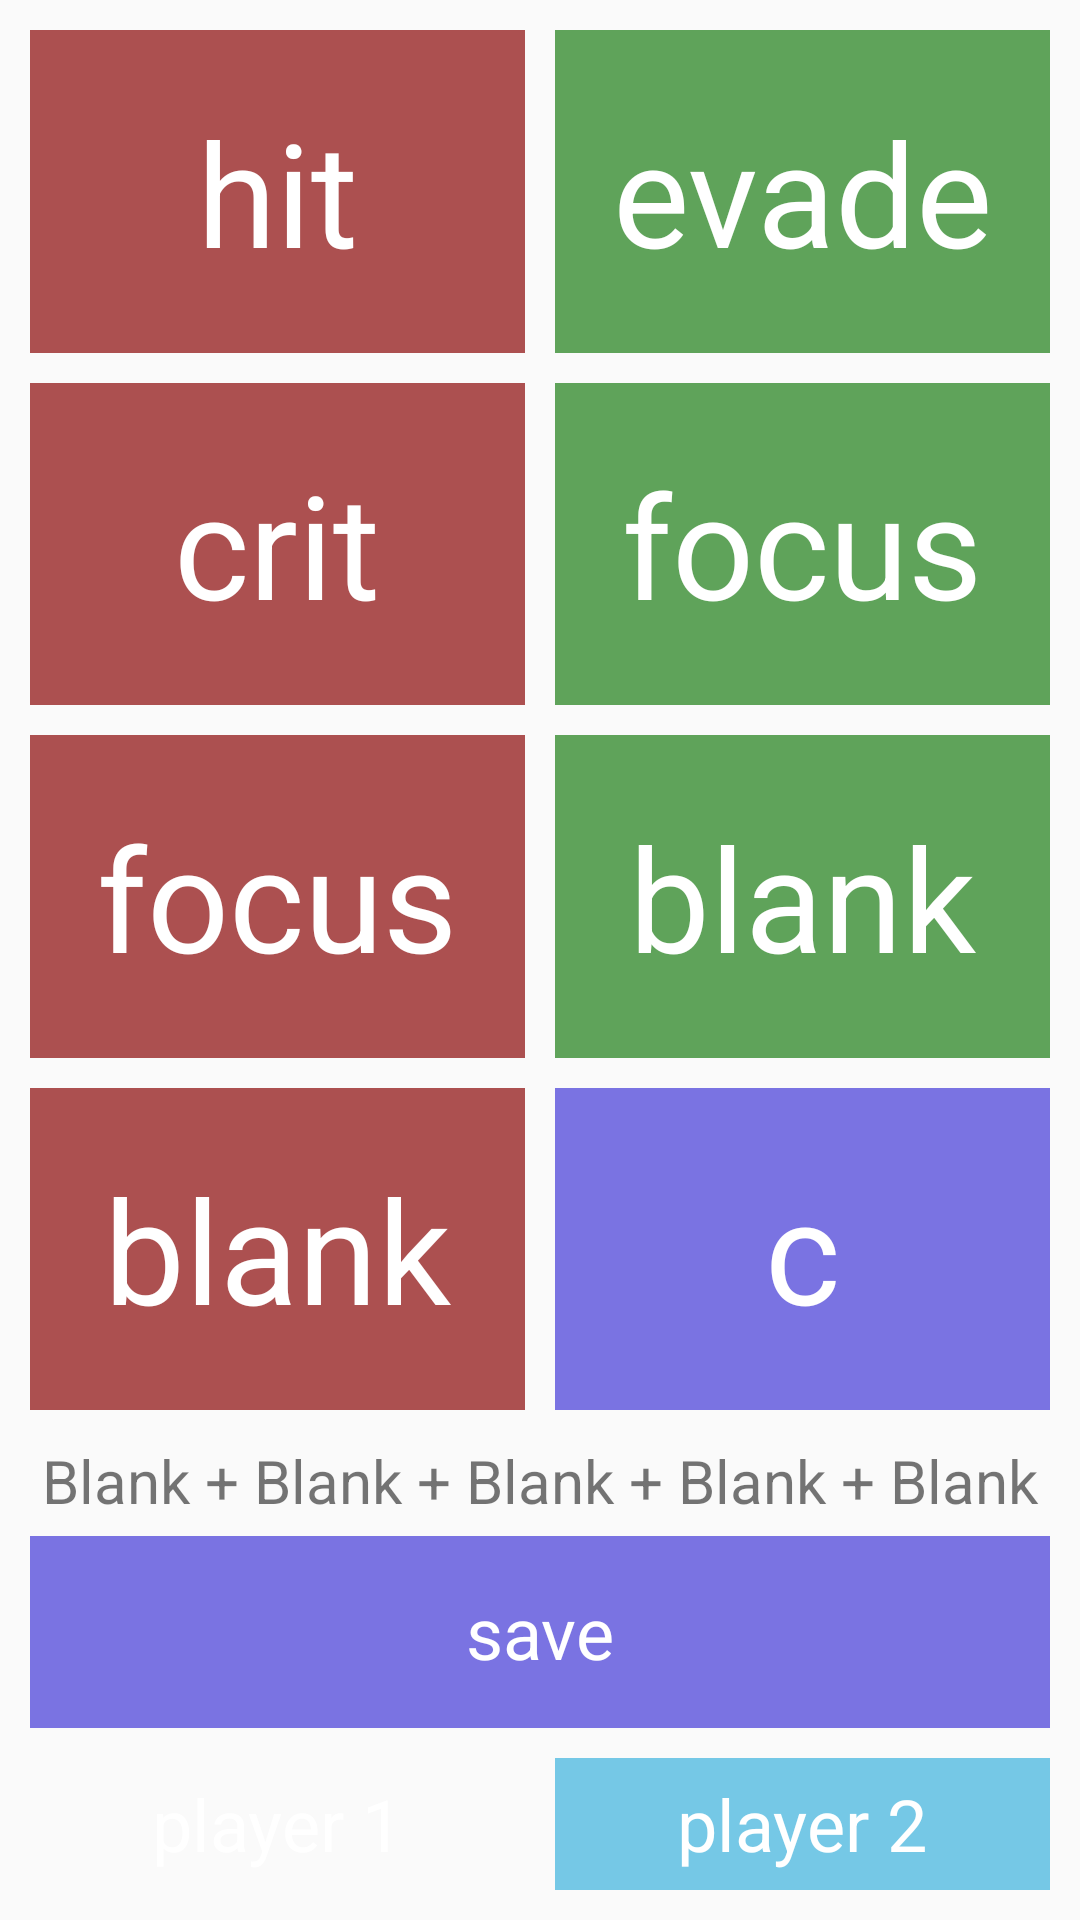

Here is an Android app screen rendered from its layout file. Give the layout XML and the strings, colors and styles it references.
<!-- AndroidManifest.xml: application theme Theme.TellMeTheOdds -->
<!-- res/layout/fragment_dice.xml -->
<?xml version="1.0" encoding="utf-8"?>
<FrameLayout xmlns:android="http://schemas.android.com/apk/res/android"
    xmlns:app="http://schemas.android.com/apk/res-auto"
    xmlns:tools="http://schemas.android.com/tools"
    android:layout_width="match_parent"
    android:layout_height="match_parent"
    tools:context=".ui.main.DiceFragment">

    <androidx.constraintlayout.widget.ConstraintLayout
        android:layout_width="match_parent"
        android:layout_height="match_parent">

        <Button
            android:id="@+id/p1_btn"
            android:layout_width="0dp"
            android:layout_height="0dp"
            android:layout_marginStart="10dp"
            android:layout_marginTop="10dp"
            android:layout_marginEnd="5dp"
            android:layout_marginBottom="10dp"
            android:text="@string/player_1"
            android:textSize="24sp"
            app:layout_constraintBottom_toBottomOf="parent"
            app:layout_constraintEnd_toStartOf="@+id/p2_btn"
            app:layout_constraintStart_toStartOf="parent"
            app:layout_constraintTop_toTopOf="@+id/guideline2" />

        <Button
            android:id="@+id/p2_btn"
            style="@style/button_p2"
            android:layout_width="0dp"
            android:layout_height="0dp"
            android:layout_marginStart="5dp"
            android:layout_marginTop="10dp"
            android:layout_marginEnd="10dp"
            android:layout_marginBottom="10dp"
            android:text="@string/player_2"
            android:textSize="24sp"
            app:layout_constraintBottom_toBottomOf="parent"
            app:layout_constraintEnd_toEndOf="parent"
            app:layout_constraintStart_toEndOf="@+id/p1_btn"
            app:layout_constraintTop_toTopOf="@+id/guideline2" />

        <androidx.constraintlayout.widget.Guideline
            android:id="@+id/guideline2"
            android:layout_width="wrap_content"
            android:layout_height="wrap_content"
            android:orientation="horizontal"
            app:layout_constraintGuide_percent="0.9" />

        <Button
            android:id="@+id/hit_btn"
            style="@style/red_button"
            android:layout_width="0dp"
            android:layout_height="0dp"
            android:layout_marginStart="10dp"
            android:layout_marginTop="10dp"
            android:layout_marginEnd="5dp"
            android:layout_marginBottom="5dp"
            android:text="@string/hit"
            android:textSize="48sp"
            app:layout_constraintBottom_toTopOf="@+id/crit_btn"
            app:layout_constraintEnd_toStartOf="@+id/evade_btn"
            app:layout_constraintStart_toStartOf="parent"
            app:layout_constraintTop_toTopOf="parent" />

        <Button
            android:id="@+id/crit_btn"
            style="@style/red_button"

            android:layout_width="0dp"
            android:layout_height="0dp"
            android:layout_marginStart="10dp"
            android:layout_marginTop="5dp"
            android:layout_marginEnd="5dp"
            android:layout_marginBottom="5dp"
            android:text="@string/crit"
            android:textSize="48sp"
            app:layout_constraintBottom_toTopOf="@+id/red_eye_btn"
            app:layout_constraintEnd_toStartOf="@+id/green_eye_btn"
            app:layout_constraintStart_toStartOf="parent"
            app:layout_constraintTop_toBottomOf="@+id/hit_btn" />

        <Button
            android:id="@+id/red_eye_btn"
            style="@style/red_button"
            android:layout_width="0dp"
            android:layout_height="0dp"
            android:layout_marginStart="10dp"
            android:layout_marginTop="5dp"
            android:layout_marginEnd="5dp"
            android:layout_marginBottom="5dp"
            android:text="@string/eye"
            android:textSize="48sp"
            app:layout_constraintBottom_toTopOf="@+id/red_blank_btn"
            app:layout_constraintEnd_toStartOf="@+id/green_blank_btn"
            app:layout_constraintStart_toStartOf="parent"
            app:layout_constraintTop_toBottomOf="@+id/crit_btn" />

        <Button
            android:id="@+id/red_blank_btn"
            style="@style/red_button"

            android:layout_width="0dp"
            android:layout_height="0dp"
            android:layout_marginStart="10dp"
            android:layout_marginTop="5dp"
            android:layout_marginEnd="5dp"
            android:layout_marginBottom="10dp"
            android:text="@string/blank"
            android:textSize="48sp"
            app:layout_constraintBottom_toTopOf="@+id/log_text"
            app:layout_constraintEnd_toStartOf="@+id/backspace_btn"
            app:layout_constraintStart_toStartOf="parent"
            app:layout_constraintTop_toBottomOf="@+id/red_eye_btn" />

        <Button
            android:id="@+id/evade_btn"
            style="@style/green_button"
            android:layout_width="0dp"
            android:layout_height="0dp"
            android:layout_marginStart="5dp"
            android:layout_marginTop="10dp"
            android:layout_marginEnd="10dp"
            android:layout_marginBottom="5dp"
            android:text="@string/evade"
            android:textSize="48sp"
            app:layout_constraintBottom_toTopOf="@+id/green_eye_btn"
            app:layout_constraintEnd_toEndOf="parent"
            app:layout_constraintStart_toEndOf="@+id/hit_btn"
            app:layout_constraintTop_toTopOf="parent" />

        <Button
            android:id="@+id/green_eye_btn"
            style="@style/green_button"

            android:layout_width="0dp"
            android:layout_height="0dp"
            android:layout_marginStart="5dp"
            android:layout_marginTop="5dp"
            android:layout_marginEnd="10dp"
            android:layout_marginBottom="5dp"
            android:text="@string/eye"
            android:textSize="48sp"
            app:layout_constraintBottom_toTopOf="@+id/green_blank_btn"
            app:layout_constraintEnd_toEndOf="parent"
            app:layout_constraintHorizontal_bias="0.705"
            app:layout_constraintStart_toEndOf="@+id/crit_btn"
            app:layout_constraintTop_toBottomOf="@+id/evade_btn" />

        <Button
            android:id="@+id/green_blank_btn"
            style="@style/green_button"
            android:layout_width="0dp"
            android:layout_height="0dp"
            android:layout_marginStart="5dp"
            android:layout_marginTop="5dp"
            android:layout_marginEnd="10dp"
            android:layout_marginBottom="5dp"
            android:text="@string/blank"
            android:textSize="48sp"
            app:layout_constraintBottom_toTopOf="@+id/backspace_btn"
            app:layout_constraintEnd_toEndOf="parent"
            app:layout_constraintStart_toEndOf="@+id/red_eye_btn"
            app:layout_constraintTop_toBottomOf="@+id/green_eye_btn" />

        <Button
            android:id="@+id/backspace_btn"
            style="@style/util_button"
            android:layout_width="0dp"
            android:layout_height="0dp"
            android:layout_marginStart="5dp"
            android:layout_marginTop="5dp"
            android:layout_marginEnd="10dp"
            android:layout_marginBottom="10dp"
            android:text="@string/clear"
            android:textSize="48sp"
            app:layout_constraintBottom_toTopOf="@+id/log_text"
            app:layout_constraintEnd_toEndOf="parent"
            app:layout_constraintStart_toEndOf="@+id/red_blank_btn"
            app:layout_constraintTop_toBottomOf="@+id/green_blank_btn" />

        <TextView
            android:id="@+id/log_text"
            android:layout_width="0dp"
            android:layout_height="wrap_content"
            android:layout_marginStart="5dp"
            android:layout_marginEnd="5dp"
            android:gravity="center_horizontal"
            android:text="Blank + Blank + Blank + Blank + Blank"
            android:textSize="20sp"
            app:layout_constraintBottom_toTopOf="@+id/save_btn"
            app:layout_constraintEnd_toEndOf="parent"
            app:layout_constraintStart_toStartOf="parent"
            app:layout_constraintTop_toTopOf="@+id/guideline3" />

        <androidx.constraintlayout.widget.Guideline
            android:id="@+id/guideline3"
            android:layout_width="wrap_content"
            android:layout_height="wrap_content"
            android:orientation="horizontal"
            app:layout_constraintGuide_percent="0.75" />

        <Button
            android:id="@+id/save_btn"
            style="@style/util_button"
            android:layout_width="0dp"
            android:layout_height="0dp"
            android:layout_marginStart="10dp"
            android:layout_marginTop="5dp"
            android:layout_marginEnd="10dp"
            android:gravity="center"
            android:text="@string/save"
            android:textSize="24sp"
            app:layout_constraintBottom_toTopOf="@+id/guideline2"
            app:layout_constraintEnd_toEndOf="parent"
            app:layout_constraintStart_toStartOf="parent"
            app:layout_constraintTop_toBottomOf="@+id/log_text" />
    </androidx.constraintlayout.widget.ConstraintLayout>
</FrameLayout>
<!-- resources referenced by this layout -->
<resources>
  <string name="blank">blank</string>
  <string name="clear">c</string>
  <string name="crit">crit</string>
  <string name="evade">evade</string>
  <string name="eye">focus</string>
  <string name="hit">hit</string>
  <string name="player_1">player 1</string>
  <string name="player_2">player 2</string>
  <string name="save">save</string>
  <style name="green_button" parent="@android:style/Widget.Button">
          <item name="android:gravity">center_vertical|center_horizontal</item>
          <item name="android:textColor">#FFFFFFFF</item>
          <item name="android:background">@drawable/button_green</item>
          <item name="android:clickable">true</item>
      </style>
  <style name="red_button" parent="@android:style/Widget.Button">
          <item name="android:gravity">center_vertical|center_horizontal</item>
          <item name="android:textColor">#FFFFFFFF</item>
          <item name="android:background">@drawable/button_red</item>
          <item name="android:clickable">true</item>
      </style>
  <color name="blue">#75C8E6</color>
  <color name="purple_700">#FF3700B3</color>
  <color name="white">#FFFFFFFF</color>
  <color name="teal_200">#FF03DAC5</color>
  <color name="teal_700">#FF018786</color>
  <color name="black">#FF000000</color>
  <!-- drawable button_disabled (drawable) -->
  <?xml version="1.0" encoding="utf-8"?>
  <shape xmlns:android="http://schemas.android.com/apk/res/android" android:shape="rectangle">
      <solid android:color="@color/black"/>
  </shape>
  <!-- drawable button_pressed_2 (drawable) -->
  <?xml version="1.0" encoding="utf-8"?>
  <shape xmlns:android="http://schemas.android.com/apk/res/android" android:shape="rectangle">
      <solid android:color="@color/blue_pressed"/>
  </shape>
  <!-- drawable button_focused (drawable) -->
  <?xml version="1.0" encoding="utf-8"?>
  <shape xmlns:android="http://schemas.android.com/apk/res/android" android:shape="rectangle">
      <gradient
          android:startColor="#F7D358"
          android:centerColor="#DF7401"
          android:endColor="#F7D358"
          android:angle="90"/>
  </shape>
  <!-- drawable button_enabled_2 (drawable) -->
  <?xml version="1.0" encoding="utf-8"?>
  <shape xmlns:android="http://schemas.android.com/apk/res/android" android:shape="rectangle">
      <solid android:color="@color/blue"/>
  </shape>
  <!-- drawable button_green_pressed (drawable) -->
  <?xml version="1.0" encoding="utf-8"?>
  <shape xmlns:android="http://schemas.android.com/apk/res/android" android:shape="rectangle">
      <solid android:color="@color/dark_green"/>
  </shape>
  <!-- drawable button_green_enabled (drawable) -->
  <?xml version="1.0" encoding="utf-8"?>
  <shape xmlns:android="http://schemas.android.com/apk/res/android" android:shape="rectangle">
      <solid android:color="@color/green"/>
  </shape>
  <!-- drawable button_red_pressed (drawable) -->
  <?xml version="1.0" encoding="utf-8"?>
  <shape xmlns:android="http://schemas.android.com/apk/res/android" android:shape="rectangle">
      <solid android:color="@color/dark_red"/>
  </shape>
  <!-- drawable button_red_enabled (drawable) -->
  <?xml version="1.0" encoding="utf-8"?>
  <shape xmlns:android="http://schemas.android.com/apk/res/android" android:shape="rectangle">
      <solid android:color="@color/red"/>
  </shape>
  <!-- drawable util_button_pressed (drawable) -->
  <?xml version="1.0" encoding="utf-8"?>
  <shape xmlns:android="http://schemas.android.com/apk/res/android" android:shape="rectangle">
      <solid android:color="@color/dark_gray"/>
  </shape>
  <!-- drawable util_button_enabled (drawable) -->
  <?xml version="1.0" encoding="utf-8"?>
  <shape xmlns:android="http://schemas.android.com/apk/res/android" android:shape="rectangle">
      <solid android:color="@color/gray"/>
  </shape>
  <color name="blue_pressed">#50899E</color>
  <color name="dark_green">#407C3B</color>
  <color name="green">#5FA35A</color>
  <color name="dark_red">#9E3939</color>
  <color name="red">#AC5050</color>
  <color name="dark_gray">#4E48AC</color>
  <color name="gray">#7A73E2</color>
</resources>
